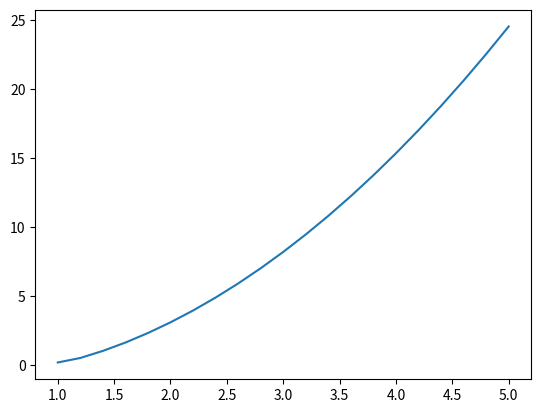

Here is the Python script that generated this plot:
"""
According to page 28 in AYRS114
# Add formula derived by Hagedoorn
"""
import numpy as np
from matplotlib import pyplot as plt

m=100 # Mass of aquaviator
g = 9.81 # Acceleration of gravity
M = m * g # Weight of aquaviator

lift_over_drag= 5
k = np.arctan(1/lift_over_drag)

for y_deg in [0, 15, 30, 45, 60]:
    y = np.radians(y_deg) # descring the angle of the line with horizontal at anchor point.

    # Force pulling on the rope at anchor point
    P = M /(np.cos(y)/np.tan(k) -np.sin(y))

    # Lift of the kite
    L = M/(1-np.tan(k)*np.tan(y))

    # Ratio betwwen current wind and wind necessary to take off
    speed_ratio= np.sqrt(1/(1-np.tan(k)*np.tan(y)))

    # Using trigonometric formula 1/cos(t) = (1+tan(t)**2)**(1/2)
    P_over_M = speed_ratio**2*(np.tan(k)**2+(1-1/speed_ratio**2)**2)**(1/2)# Formula from paper correcteed (a power of two was missing)

    # From the formula above we can see that the better the lift over drag ratio, the lower the force
    # When the finesse goes to infinity we have
    # P_over_M = abs(speed_ratio**2-1)
    print(speed_ratio, P_over_M, P/M)

# Now that we have checked the formula used it directly
speed_ratios = np.arange(1, 5.1, 0.2)
force_ratios = []
for speed_ratio in speed_ratios :
    P_over_M = speed_ratio ** 2 * (np.tan(k) ** 2 + (1 - 1 / speed_ratio ** 2) ** 2) ** (
                1 / 2)  # Formula from paper correcteed (a power of two was missing)
    force_ratios.append(P_over_M)

plt.plot(speed_ratios, force_ratios)
plt.show()
